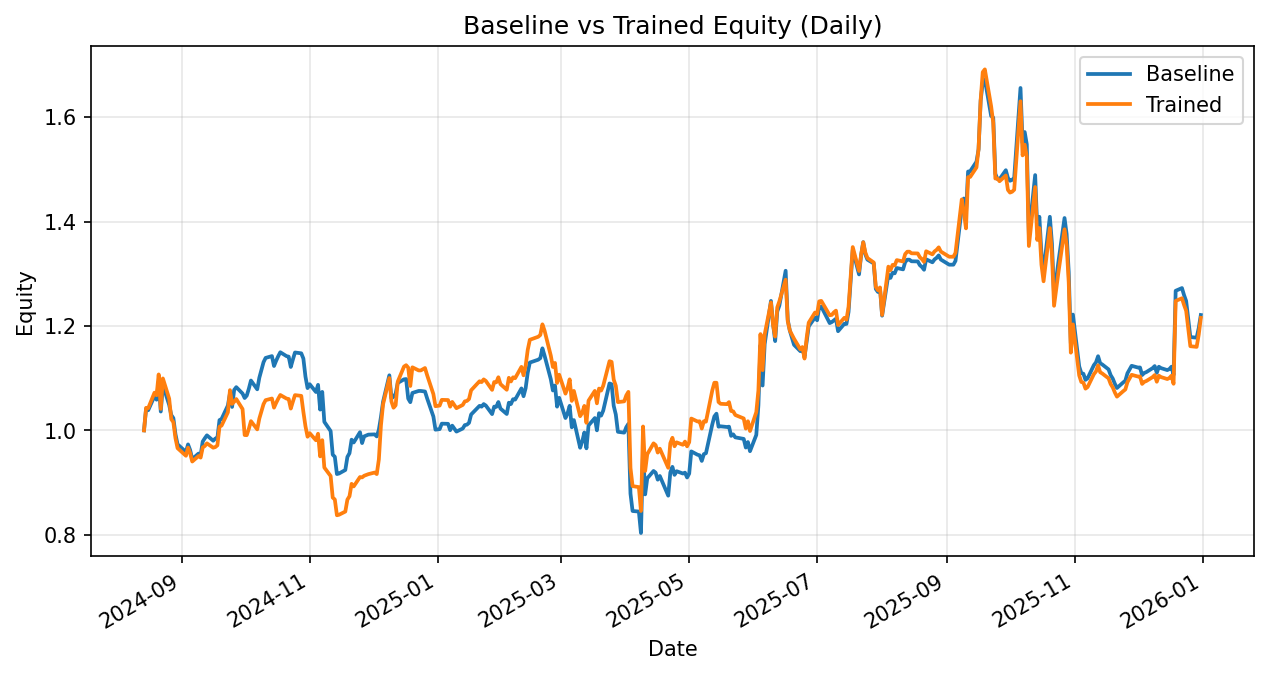

The table this chart was drawn from, first rows:
date, daily_return_x, equity_baseline, daily_return_y, equity_trained
2024-08-14, 0.0, 1.0, 0.0, 1.0
2024-08-15, 0.04169, 1.042, 0.04324, 1.043
2024-08-16, -0.002944, 1.039, -0.0007139, 1.042
2024-08-19, 0.02602, 1.066, 0.02854, 1.072
2024-08-20, -0.006441, 1.059, -0.004508, 1.067
2024-08-21, 0.03242, 1.093, 0.03722, 1.107
2024-08-22, -0.05212, 1.036, -0.05958, 1.041
2024-08-23, 0.0489, 1.087, 0.05604, 1.1
2024-08-26, -0.03496, 1.049, -0.03524, 1.061
2024-08-27, -0.01845, 1.029, -0.03691, 1.022
2024-08-28, -0.005805, 1.023, -0.005805, 1.016
2024-08-29, -0.03001, 0.9928, -0.03001, 0.9852
2024-08-30, -0.01953, 0.9734, -0.01953, 0.966
2024-09-03, -0.0151, 0.9587, -0.0151, 0.9514
2024-09-04, 0.01512, 0.9732, 0.01646, 0.9671
2024-09-05, -0.01112, 0.9624, -0.01096, 0.9565
2024-09-06, -0.01799, 0.945, -0.01683, 0.9404
2024-09-09, 0.0112, 0.9556, 0.0112, 0.9509
2024-09-10, -0.00308, 0.9527, -0.003179, 0.9479
2024-09-11, 0.02728, 0.9787, 0.02048, 0.9673
2024-09-12, 0.006422, 0.985, 0.00294, 0.9701
2024-09-13, 0.005657, 0.9905, 0.005168, 0.9751
2024-09-16, -0.01038, 0.9803, -0.008463, 0.9669
2024-09-17, 0.004116, 0.9843, 0.001226, 0.9681
2024-09-18, 0.00134, 0.9856, 0.003451, 0.9714
2024-09-19, 0.03461, 1.02, 0.03669, 1.007
2024-09-20, 0.002176, 1.022, 0.002176, 1.009
2024-09-23, 0.02516, 1.048, 0.02516, 1.035
2024-09-24, 0.02238, 1.071, 0.04104, 1.077
2024-09-25, -0.02443, 1.045, -0.02443, 1.051
2024-09-26, 0.0312, 1.078, 0.003894, 1.055
2024-09-27, 0.004906, 1.083, 0.004906, 1.06
2024-09-30, -0.01132, 1.071, -0.01814, 1.041
2024-10-01, -0.007991, 1.062, -0.04772, 0.9911
2024-10-02, 0.004382, 1.067, -0.0002632, 0.9909
2024-10-03, 0.01236, 1.08, 0.01232, 1.003
2024-10-04, 0.01448, 1.095, 0.01454, 1.018
2024-10-07, -0.0153, 1.079, -0.01541, 1.002
2024-10-08, 0.02058, 1.101, 0.02071, 1.023
2024-10-09, 0.01317, 1.115, 0.01328, 1.036
2024-10-10, 0.01363, 1.131, 0.01349, 1.05
2024-10-11, 0.007256, 1.139, 0.007232, 1.058
2024-10-14, 0.003038, 1.142, 0.002983, 1.061
2024-10-15, -0.01661, 1.123, -0.0165, 1.044
2024-10-16, 0.008866, 1.133, 0.008661, 1.053
2024-10-17, 0.007726, 1.142, 0.00763, 1.061
2024-10-18, 0.006674, 1.15, 0.006752, 1.068
2024-10-21, -0.006531, 1.142, -0.006467, 1.061
2024-10-22, -0.0007824, 1.141, -0.000725, 1.06
2024-10-23, -0.01732, 1.121, -0.01728, 1.042
2024-10-24, 0.01278, 1.136, 0.01276, 1.055
2024-10-25, 0.0118, 1.149, 0.01181, 1.068
2024-10-28, -0.00139, 1.148, -0.001323, 1.066
2024-10-29, -0.008718, 1.138, -0.0287, 1.036
2024-10-30, -0.03049, 1.103, -0.02667, 1.008
2024-10-31, -0.01988, 1.081, -0.01988, 0.9879
2024-11-01, 0.006898, 1.088, 0.006898, 0.9947
2024-11-04, -0.01368, 1.074, -0.01368, 0.9811
2024-11-05, 0.01275, 1.087, 0.01275, 0.9936
2024-11-06, -0.04362, 1.04, -0.04362, 0.9503
... 287 more rows
